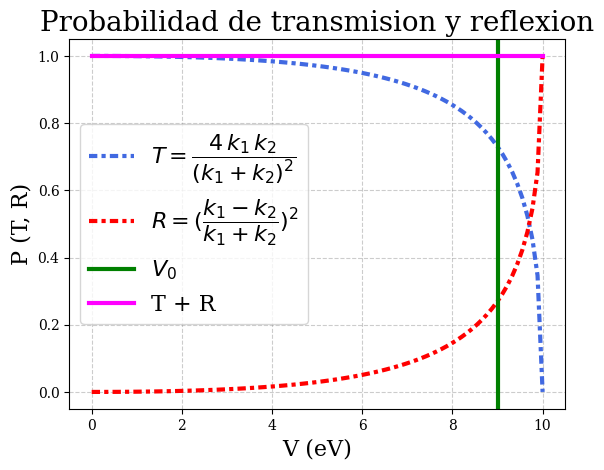

Generate this figure with matplotlib:

'''Se importan los módulos que se utilizaran'''
from scipy import constants

'''para importar constantes'''
import numpy as np

'''Operaciones lineales'''
from pylab import *

'''modulo de matplotlib para graficar'''

'''Definimos las constantes'''
h = constants.hbar * (6.242e18 / 1.0)
m = 9.11e-31
E = 10.0
V0 = 9.0
'''Definimos una linea de puntos para el potencial'''
V = np.linspace(0, 10, 90)
'''Definimos cantidades iniciales de vectores de onda'''
k10 = ((2.0 * m * E) ** (1 / 2)) / h
k20 = ((2.0 * m * (E - V0)) ** (1 / 2)) / h
'''Definimos coeficientes de transmision y reflexion'''
T0 = (4.0 * k10 * k20) / ((k10 + k20) ** 2)
R0 = ((k10 - k20) / (k10 + k20)) ** 2
'''Imprimimos en pantalla los valores'''
print(T0)
print(R0)
print(T0 + R0)
'''Definimos los vectores de onda que dependan del potencial'''
k1 = ((2.0 * m * E) ** (1 / 2)) / h
k2 = ((2.0 * m * (E - V)) ** (1 / 2)) / h
T = (4.0 * k1 * k2) / ((k1 + k2) ** 2)
R = ((k1 - k2) / (k1 + k2)) ** 2
'''Graficamos los coeficientes'''
plt.rcParams["font.family"] = "serif"
plot(V, T, ls='--', color='royalblue', lw=3, label=r'$T = \dfrac{4\,k_1\,k_2}{(k_1+k_2)^2}$', dashes=(2, 1, 1, 1))
title('Probabilidad de transmision y reflexion', fontsize=20)
plot(V, R, ls='--', color='red', lw=3, label=r'$R = (\dfrac{k_1-k_2}{k_1+k_2})^2$', dashes=(2, 1, 1, 1))
axvline(9, color='green', label=r'$V_0$', lw=3)
xlabel("V (eV)", fontsize=16)
ylabel("P (T, R)", fontsize=16)
plot(V, T + R, color='magenta', lw=3, label='T + R')
legend(loc='center left', fontsize=16)
grid(alpha=0.4,ls='--',color='grey')
show()